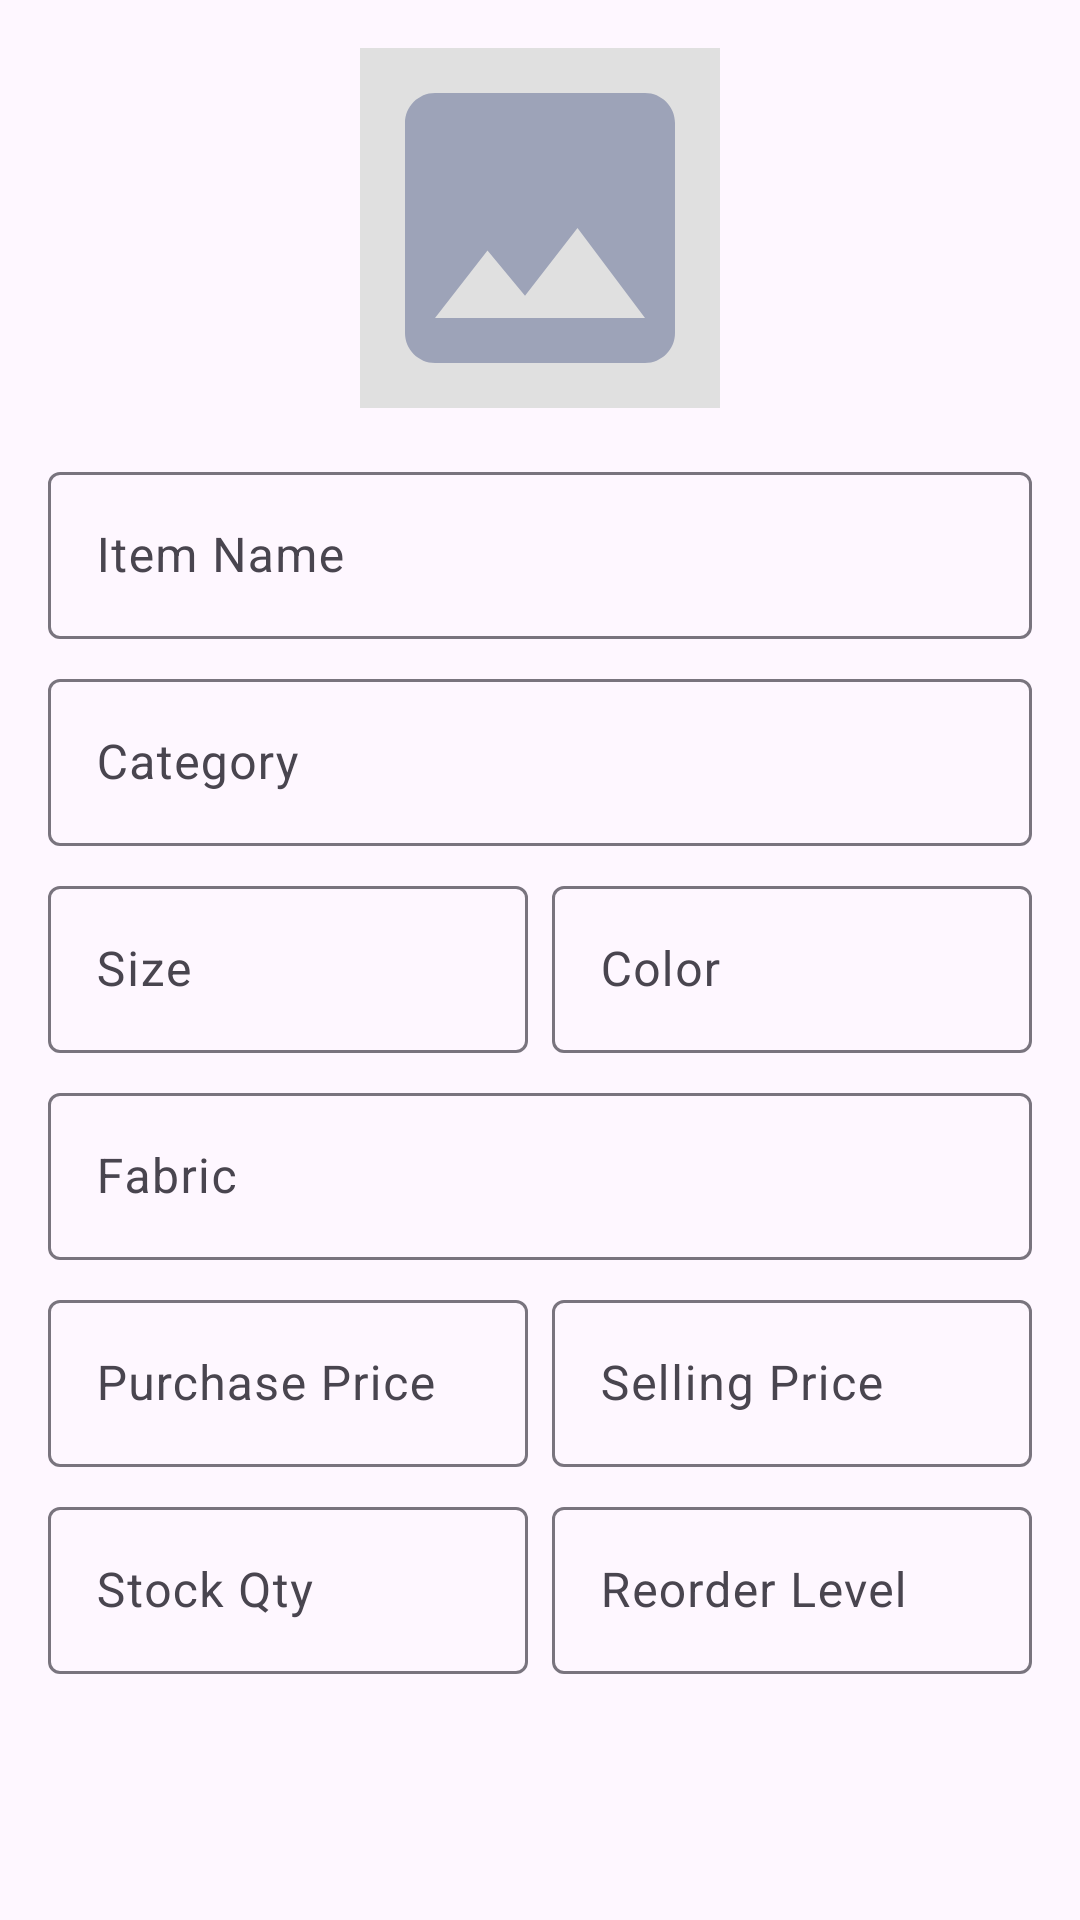

Android layout source for this screen:
<!-- AndroidManifest.xml: application theme Theme.Shope -->
<!-- res/layout/dialog_add_inventory.xml -->
<?xml version="1.0" encoding="utf-8"?>
<ScrollView xmlns:android="http://schemas.android.com/apk/res/android"
    android:layout_width="match_parent"
    android:layout_height="wrap_content">


    <LinearLayout
        android:layout_width="match_parent"
        android:layout_height="wrap_content"
        android:orientation="vertical"
        android:padding="16dp">

        <FrameLayout
            android:layout_width="120dp"
            android:layout_height="120dp"
            android:layout_gravity="center_horizontal"
            android:layout_marginBottom="16dp">

            <ImageView
                android:id="@+id/ivItemImage"
                android:layout_width="match_parent"
                android:layout_height="match_parent"
                android:src="@drawable/ic_placeholder"
                android:scaleType="centerCrop"
                android:background="#E0E0E0" />
            
            <ImageView
                android:layout_width="32dp"
                android:layout_height="32dp"
                android:layout_gravity="bottom|end"
                android:src="@drawable/ic_edit"
                android:background="@drawable/circle_background"
                android:padding="6dp"
                android:elevation="4dp" />
        </FrameLayout>

        <com.google.android.material.textfield.TextInputLayout
            android:layout_width="match_parent"
            android:layout_height="wrap_content"
            android:hint="Item Name">

            <com.google.android.material.textfield.TextInputEditText
                android:id="@+id/etItemName"
                android:layout_width="match_parent"
                android:layout_height="wrap_content"
                android:inputType="textCapWords" />
        </com.google.android.material.textfield.TextInputLayout>

        <com.google.android.material.textfield.TextInputLayout
            android:layout_width="match_parent"
            android:layout_height="wrap_content"
            android:layout_marginTop="8dp"
            android:hint="Category">

            <com.google.android.material.textfield.TextInputEditText
                android:id="@+id/etCategory"
                android:layout_width="match_parent"
                android:layout_height="wrap_content"
                android:inputType="textCapWords" />
        </com.google.android.material.textfield.TextInputLayout>

        <LinearLayout
            android:layout_width="match_parent"
            android:layout_height="wrap_content"
            android:layout_marginTop="8dp"
            android:orientation="horizontal">

            <com.google.android.material.textfield.TextInputLayout
                android:layout_width="0dp"
                android:layout_height="wrap_content"
                android:layout_weight="1"
                android:layout_marginEnd="4dp"
                android:hint="Size">

                <com.google.android.material.textfield.TextInputEditText
                    android:id="@+id/etSize"
                    android:layout_width="match_parent"
                    android:layout_height="wrap_content"
                    android:inputType="textCapCharacters" />
            </com.google.android.material.textfield.TextInputLayout>

            <com.google.android.material.textfield.TextInputLayout
                android:layout_width="0dp"
                android:layout_height="wrap_content"
                android:layout_weight="1"
                android:layout_marginStart="4dp"
                android:hint="Color">

                <com.google.android.material.textfield.TextInputEditText
                    android:id="@+id/etColor"
                    android:layout_width="match_parent"
                    android:layout_height="wrap_content"
                    android:inputType="textCapWords" />
            </com.google.android.material.textfield.TextInputLayout>
        </LinearLayout>

        <com.google.android.material.textfield.TextInputLayout
            android:layout_width="match_parent"
            android:layout_height="wrap_content"
            android:layout_marginTop="8dp"
            android:hint="Fabric">

            <com.google.android.material.textfield.TextInputEditText
                android:id="@+id/etFabric"
                android:layout_width="match_parent"
                android:layout_height="wrap_content"
                android:inputType="textCapWords" />
        </com.google.android.material.textfield.TextInputLayout>

        <LinearLayout
            android:layout_width="match_parent"
            android:layout_height="wrap_content"
            android:layout_marginTop="8dp"
            android:orientation="horizontal">

            <com.google.android.material.textfield.TextInputLayout
                android:layout_width="0dp"
                android:layout_height="wrap_content"
                android:layout_weight="1"
                android:layout_marginEnd="4dp"
                android:hint="Purchase Price">

                <com.google.android.material.textfield.TextInputEditText
                    android:id="@+id/etPurchasePrice"
                    android:layout_width="match_parent"
                    android:layout_height="wrap_content"
                    android:inputType="numberDecimal" />
            </com.google.android.material.textfield.TextInputLayout>

            <com.google.android.material.textfield.TextInputLayout
                android:layout_width="0dp"
                android:layout_height="wrap_content"
                android:layout_weight="1"
                android:layout_marginStart="4dp"
                android:hint="Selling Price">

                <com.google.android.material.textfield.TextInputEditText
                    android:id="@+id/etSellingPrice"
                    android:layout_width="match_parent"
                    android:layout_height="wrap_content"
                    android:inputType="numberDecimal" />
            </com.google.android.material.textfield.TextInputLayout>
        </LinearLayout>

        <LinearLayout
            android:layout_width="match_parent"
            android:layout_height="wrap_content"
            android:layout_marginTop="8dp"
            android:orientation="horizontal">

            <com.google.android.material.textfield.TextInputLayout
                android:layout_width="0dp"
                android:layout_height="wrap_content"
                android:layout_weight="1"
                android:layout_marginEnd="4dp"
                android:hint="Stock Qty">

                <com.google.android.material.textfield.TextInputEditText
                    android:id="@+id/etQuantity"
                    android:layout_width="match_parent"
                    android:layout_height="wrap_content"
                    android:inputType="number" />
            </com.google.android.material.textfield.TextInputLayout>

            <com.google.android.material.textfield.TextInputLayout
                android:layout_width="0dp"
                android:layout_height="wrap_content"
                android:layout_weight="1"
                android:layout_marginStart="4dp"
                android:hint="Reorder Level">

                <com.google.android.material.textfield.TextInputEditText
                    android:id="@+id/etReorderLevel"
                    android:layout_width="match_parent"
                    android:layout_height="wrap_content"
                    android:inputType="number" />
            </com.google.android.material.textfield.TextInputLayout>
        </LinearLayout>

    </LinearLayout>
</ScrollView>
<!-- resources referenced by this layout -->
<resources>
  <!-- drawable ic_placeholder (drawable) -->
  <?xml version="1.0" encoding="utf-8"?>
  <vector xmlns:android="http://schemas.android.com/apk/res/android"
      android:width="24dp"
      android:height="24dp"
      android:viewportWidth="24"
      android:viewportHeight="24">
      <path
          android:fillColor="@color/text_hint"
          android:pathData="M21,19V5c0,-1.1 -0.9,-2 -2,-2H5c-1.1,0 -2,0.9 -2,2v14c0,1.1 0.9,2 2,2h14c1.1,0 2,-0.9 2,-2zM8.5,13.5l2.5,3.01L14.5,12l4.5,6H5l3.5,-4.5z"/>
  </vector>
  <style name="Theme.Shope" parent="Base.Theme.Shope" />
  <color name="text_hint">#9DA3B8</color>
  <style name="Base.Theme.Shope" parent="Theme.Material3.DayNight.NoActionBar">
          
          <item name="colorPrimary">@color/primary</item>
          <item name="colorOnPrimary">@color/white</item>
          <item name="colorPrimaryContainer">@color/primary_surface</item>
          <item name="colorOnPrimaryContainer">@color/primary_darker</item>
  
          
          <item name="colorSecondary">@color/secondary</item>
          <item name="colorOnSecondary">@color/white</item>
          <item name="colorSecondaryContainer">@color/secondary_surface</item>
          <item name="colorOnSecondaryContainer">@color/secondary_dark</item>
  
          
  
          
          <item name="android:statusBarColor">@color/primary_dark</item>
          <item name="android:navigationBarColor">@color/nav_background</item>
          <item name="android:windowLightNavigationBar" tools:targetApi="o_mr1">true</item>
  
          
          <item name="materialAlertDialogTheme">@style/Shope.AlertDialog</item>
  
          
          <item name="android:fontFamily">sans-serif</item>
  
          
          <item name="colorControlHighlight">#1A5C6BC0</item>
      </style>
  <color name="primary">#5C6BC0</color>
  <color name="white">#FFFFFF</color>
  <color name="primary_surface">#EEF0FA</color>
  <color name="primary_darker">#283593</color>
  <color name="secondary">#26C6DA</color>
  <color name="secondary_surface">#E0F7FA</color>
  <color name="secondary_dark">#00ACC1</color>
  <color name="primary_dark">#3949AB</color>
  <color name="nav_background">#FFFFFF</color>
  <style name="Shope.AlertDialog" parent="ThemeOverlay.Material3.MaterialAlertDialog">
          <item name="colorSurface">#FFFFFF</item>
          <item name="colorOnSurface">#1A1D2E</item>
          <item name="android:textColorPrimary">#1A1D2E</item>
          <item name="android:textColorSecondary">#5C6380</item>
          <item name="colorPrimary">@color/primary</item>
          <item name="buttonBarPositiveButtonStyle">@style/Widget.Material3.Button.TextButton</item>
          <item name="buttonBarNegativeButtonStyle">@style/Widget.Material3.Button.TextButton</item>
      </style>
</resources>
